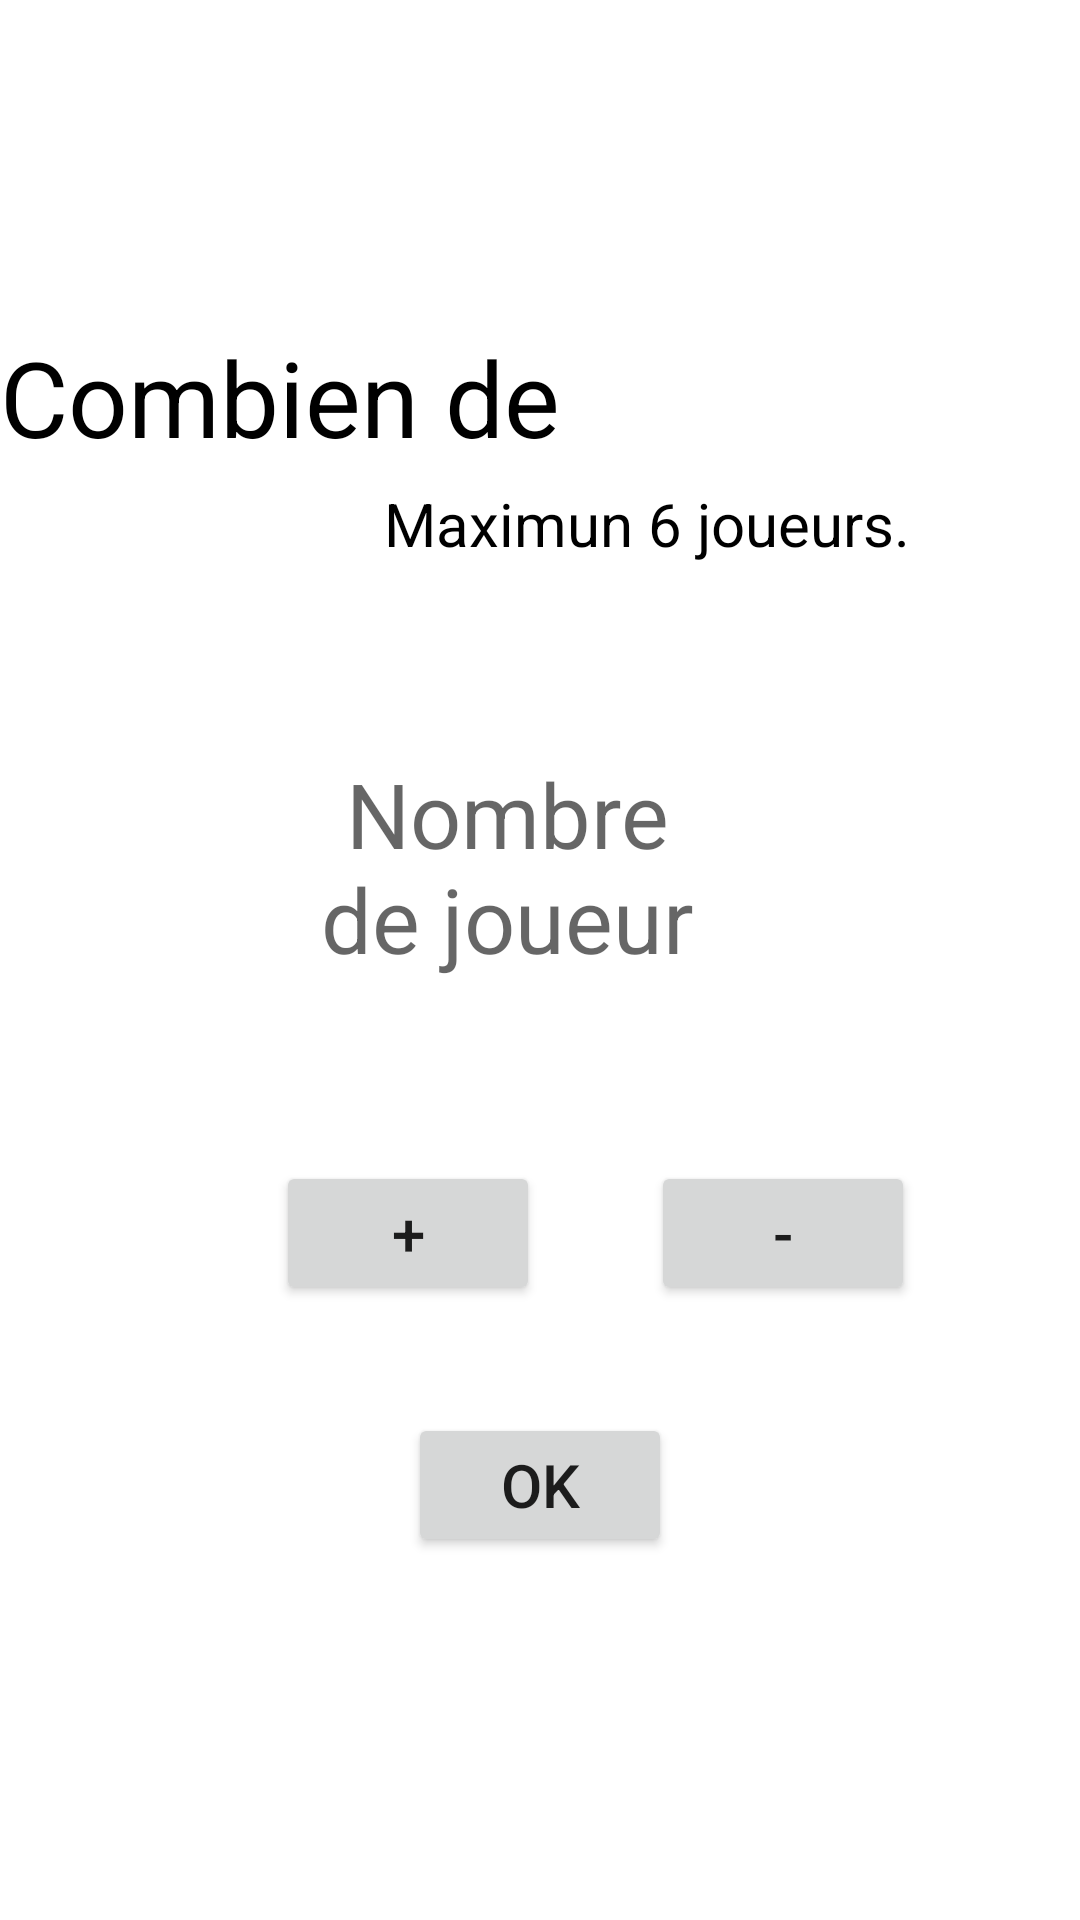

This screen was rendered from an Android layout file. Write that file and the resources it references.
<!-- AndroidManifest.xml: application theme Theme.AppPyramide -->
<!-- res/layout/fragment_2.xml -->
<?xml version="1.0" encoding="utf-8"?>
<RelativeLayout xmlns:android="http://schemas.android.com/apk/res/android"
    xmlns:tools="http://schemas.android.com/tools"
    android:layout_width="match_parent"
    android:layout_height="match_parent"
    android:orientation="vertical"
    tools:context=".Fragment2">


    <Button
        android:id="@+id/plusbutton"
        android:layout_width="wrap_content"
        android:layout_height="wrap_content"
        android:layout_alignParentStart="true"
        android:layout_alignParentBottom="true"
        android:layout_marginStart="92dp"
        android:layout_marginBottom="205dp"
        android:baselineAligned="false"
        android:text="+"
        android:textSize="20sp" />

    <TextView
        android:id="@+id/valCount"
        android:layout_width="140dp"
        android:layout_height="78dp"
        android:layout_alignParentTop="true"
        android:layout_alignParentEnd="true"
        android:layout_marginTop="251dp"
        android:layout_marginEnd="121dp"
        android:hint="Nombre de joueur"
        android:textAlignment="center"
        android:textColor="@color/black"
        android:textSize="30sp" />

    <TextView
        android:id="@+id/textView4"
        android:layout_width="wrap_content"
        android:layout_height="wrap_content"
        android:layout_alignParentStart="true"
        android:layout_alignParentTop="true"
        android:layout_centerHorizontal="true"
        android:layout_marginStart="128dp"
        android:layout_marginTop="161dp"
        android:text="Maximun 6 joueurs."
        android:textColor="@color/black"
        android:textSize="20dp" />

    <TextView
        android:id="@+id/nombre_joueurs_fragment_text"
        android:layout_width="wrap_content"
        android:layout_height="42dp"
        android:layout_alignParentTop="true"
        android:layout_alignParentEnd="true"
        android:layout_centerHorizontal="true"
        android:layout_marginTop="109dp"
        android:layout_marginEnd="21dp"
        android:text='Combien de Joueurs ? '
        android:textColor="@color/black"
        android:textSize="35sp" />

    <Button
        android:id="@+id/moinsbutton"
        android:layout_width="wrap_content"
        android:layout_height="wrap_content"
        android:layout_alignParentStart="true"
        android:layout_alignParentBottom="true"
        android:layout_marginStart="217dp"
        android:layout_marginBottom="205dp"
        android:text="-"
        android:textSize="20sp" />

    <Button
        android:id="@+id/nombre_joueurs_fragment_button3"
        android:layout_width="wrap_content"
        android:layout_height="wrap_content"
        android:layout_alignParentBottom="true"
        android:layout_centerHorizontal="true"
        android:layout_marginBottom="121dp"
        android:text="Ok"
        android:textSize="20sp" />


</RelativeLayout>
<!-- resources referenced by this layout -->
<resources>
  <style name="Theme.AppPyramide" parent="Theme.MaterialComponents.DayNight.DarkActionBar">
          
          <item name="colorPrimary">@color/purple_500</item>
          <item name="colorPrimaryVariant">@color/purple_700</item>
          <item name="colorOnPrimary">@color/white</item>
          
          <item name="colorSecondary">@color/teal_200</item>
          <item name="colorSecondaryVariant">@color/teal_700</item>
          <item name="colorOnSecondary">@color/black</item>
          
          <item name="android:statusBarColor" tools:targetApi="l">?attr/colorPrimaryVariant</item>
          
      </style>
  <!-- not gathered from this repository: default colours our renderer supplied (Android Studio template values) -->
  <color name="purple_500">#FF6200EE</color>
  <color name="purple_700">#FF3700B3</color>
  <color name="teal_200">#FF03DAC5</color>
  <color name="teal_700">#FF018786</color>
  <color name="black">#FF000000</color>
  <color name="white">#FFFFFFFF</color>
</resources>
